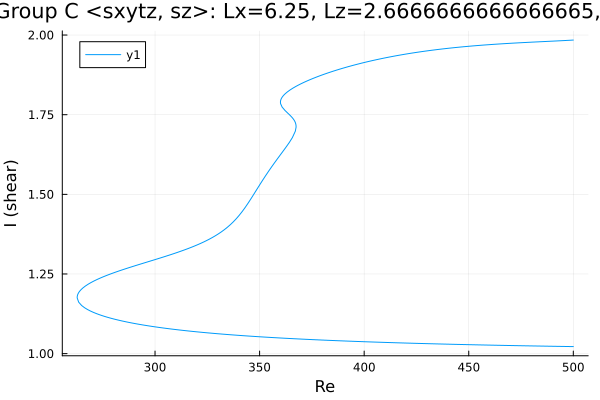

The table this chart was drawn from, first rows:
Re, shear
500.0, 1.984
499.9, 1.984
498.5, 1.984
497.1, 1.983
495.7, 1.983
494.3, 1.982
492.9, 1.982
491.4, 1.981
490, 1.981
488.6, 1.98
487.2, 1.98
485.8, 1.98
484.4, 1.979
483, 1.979
481.6, 1.978
480.1, 1.978
478.7, 1.977
477.3, 1.977
475.9, 1.976
474.5, 1.976
473.1, 1.975
471.7, 1.975
470.2, 1.974
468.8, 1.974
467.4, 1.973
466, 1.973
464.6, 1.972
463.2, 1.971
461.8, 1.971
460.3, 1.97
458.9, 1.969
457.5, 1.969
456.1, 1.968
454.7, 1.967
453.3, 1.967
451.9, 1.966
450.4, 1.965
449, 1.964
447.6, 1.963
446.2, 1.962
444.8, 1.962
443.4, 1.961
442, 1.96
440.5, 1.959
439.1, 1.958
437.7, 1.957
436.3, 1.956
434.9, 1.954
433.5, 1.953
432.1, 1.952
430.6, 1.951
429.2, 1.95
427.8, 1.948
426.4, 1.947
425, 1.946
423.6, 1.944
422.2, 1.943
420.7, 1.941
419.3, 1.94
417.9, 1.938
... 439 more rows
